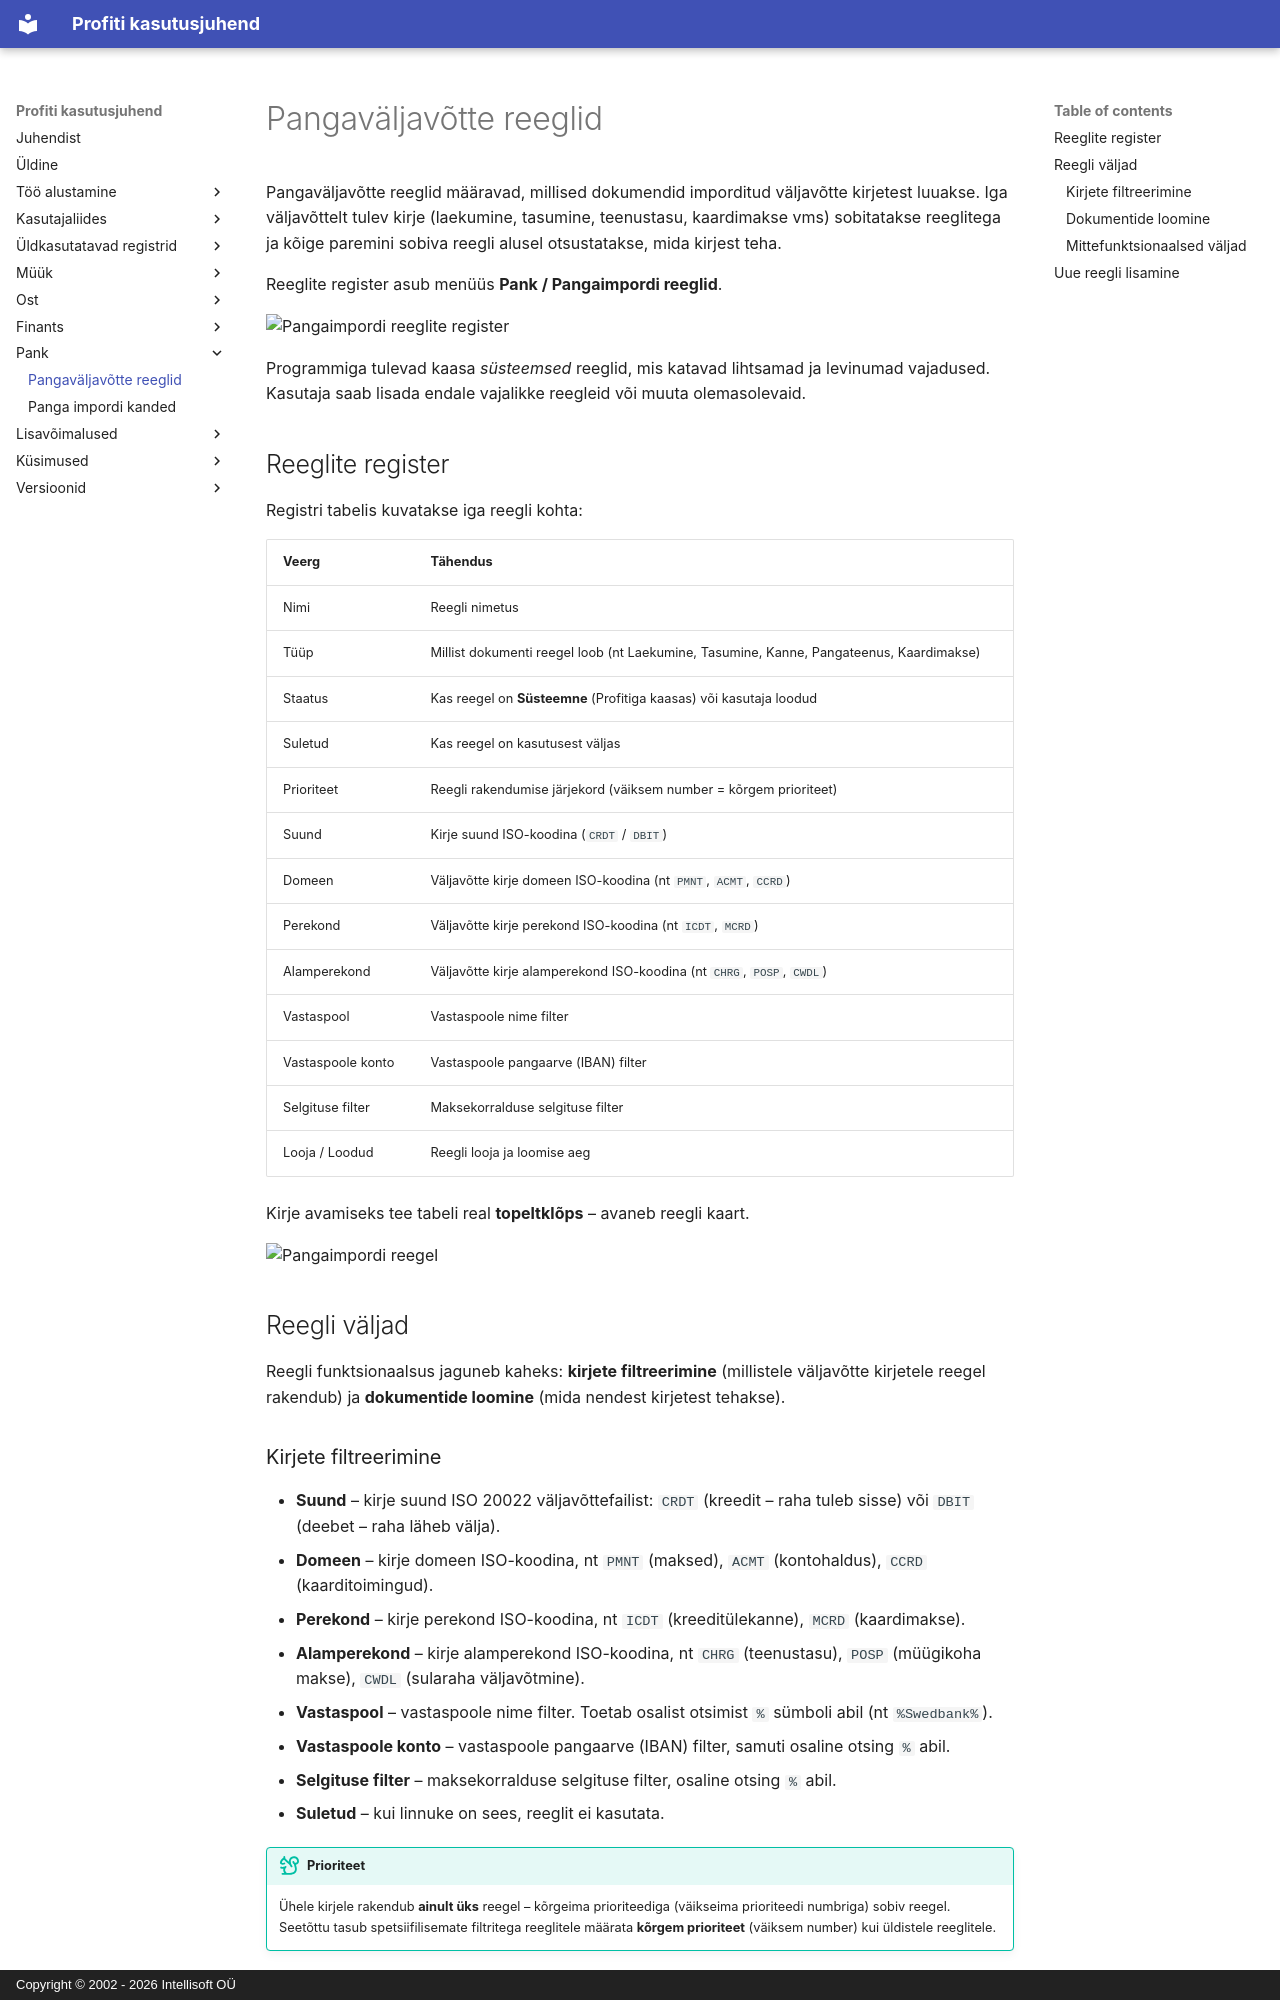

repository: tihhanovski/docs.profit24.eu · page: bank/rules/index.html · generator: mkdocs · copyright: Copyright © 2002 - 2026 Intellisoft OÜ

# Pangaväljavõtte reeglid

Pangaväljavõtte reeglid määravad, millised dokumendid imporditud väljavõtte kirjetest luuakse. Iga väljavõttelt tulev kirje (laekumine, tasumine, teenustasu, kaardimakse vms) sobitatakse reeglitega ja kõige paremini sobiva reegli alusel otsustatakse, mida kirjest teha.

Reeglite register asub menüüs **Pank / Pangaimpordi reeglid**.

![Pangaimpordi reeglite register](img/bank_import_rules_et.png)

Programmiga tulevad kaasa *süsteemsed* reeglid, mis katavad lihtsamad ja levinumad vajadused. Kasutaja saab lisada endale vajalikke reegleid või muuta olemasolevaid.

## Reeglite register

Registri tabelis kuvatakse iga reegli kohta:

|Veerg|Tähendus|
|-----|--------|
|Nimi|Reegli nimetus|
|Tüüp|Millist dokumenti reegel loob (nt Laekumine, Tasumine, Kanne, Pangateenus, Kaardimakse)|
|Staatus|Kas reegel on **Süsteemne** (Profitiga kaasas) või kasutaja loodud|
|Suletud|Kas reegel on kasutusest väljas|
|Prioriteet|Reegli rakendumise järjekord (väiksem number = kõrgem prioriteet)|
|Suund|Kirje suund ISO-koodina (`CRDT` / `DBIT`)|
|Domeen|Väljavõtte kirje domeen ISO-koodina (nt `PMNT`, `ACMT`, `CCRD`)|
|Perekond|Väljavõtte kirje perekond ISO-koodina (nt `ICDT`, `MCRD`)|
|Alamperekond|Väljavõtte kirje alamperekond ISO-koodina (nt `CHRG`, `POSP`, `CWDL`)|
|Vastaspool|Vastaspoole nime filter|
|Vastaspoole konto|Vastaspoole pangaarve (IBAN) filter|
|Selgituse filter|Maksekorralduse selgituse filter|
|Looja / Loodud|Reegli looja ja loomise aeg|

Kirje avamiseks tee tabeli real **topeltklõps** – avaneb reegli kaart.

![Pangaimpordi reegel](img/bank_import_rule_et.png)

## Reegli väljad

Reegli funktsionaalsus jaguneb kaheks: **kirjete filtreerimine** (millistele väljavõtte kirjetele reegel rakendub) ja **dokumentide loomine** (mida nendest kirjetest tehakse).

### Kirjete filtreerimine

- **Suund** – kirje suund ISO 20022 väljavõttefailist: `CRDT` (kreedit – raha tuleb sisse) või `DBIT` (deebet – raha läheb välja).
- **Domeen** – kirje domeen ISO-koodina, nt `PMNT` (maksed), `ACMT` (kontohaldus), `CCRD` (kaarditoimingud).
- **Perekond** – kirje perekond ISO-koodina, nt `ICDT` (kreeditülekanne), `MCRD` (kaardimakse).
- **Alamperekond** – kirje alamperekond ISO-koodina, nt `CHRG` (teenustasu), `POSP` (müügikoha makse), `CWDL` (sularaha väljavõtmine).
- **Vastaspool** – vastaspoole nime filter. Toetab osalist otsimist `%` sümboli abil (nt `%Swedbank%`).
- **Vastaspoole konto** – vastaspoole pangaarve (IBAN) filter, samuti osaline otsing `%` abil.
- **Selgituse filter** – maksekorralduse selgituse filter, osaline otsing `%` abil.
- **Suletud** – kui linnuke on sees, reeglit ei kasutata.

!!! tip "Prioriteet"
    Ühele kirjele rakendub **ainult üks** reegel – kõrgeima prioriteediga (väikseima prioriteedi numbriga) sobiv reegel. Seetõttu tasub spetsiifilisemate filtritega reeglitele määrata **kõrgem prioriteet** (väiksem number) kui üldistele reeglitele.
